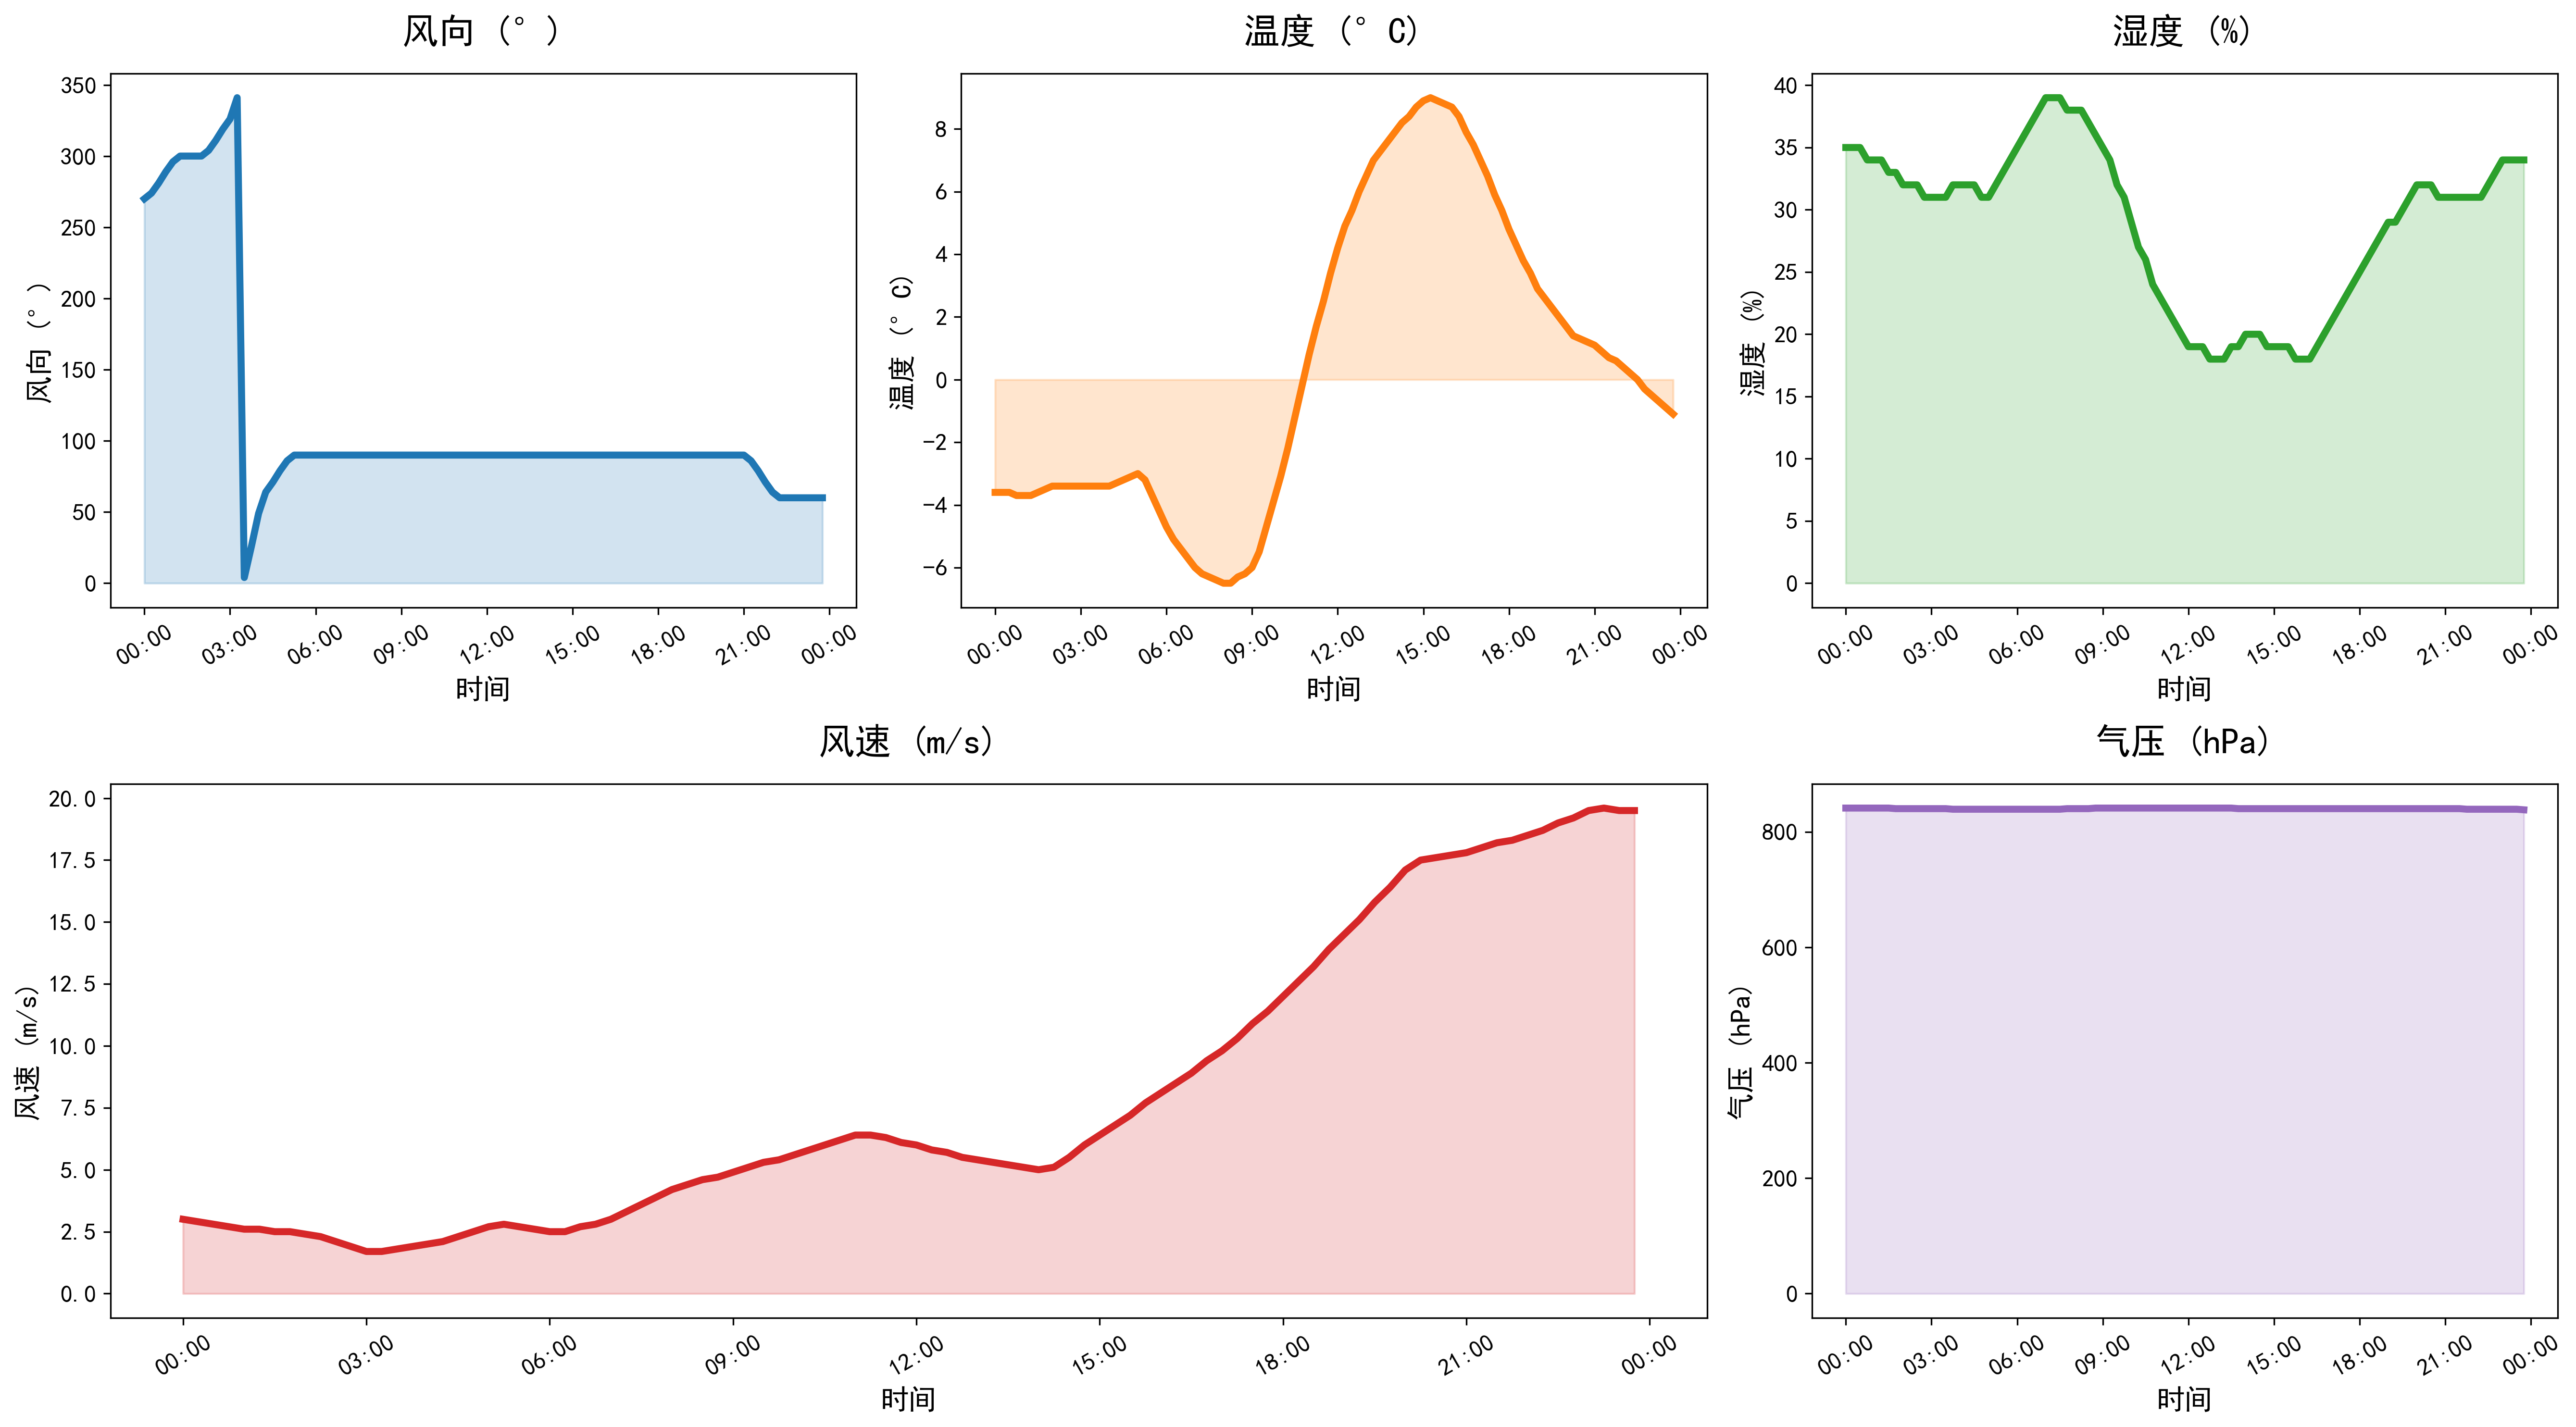

Values plotted in this chart, from the file beside it:
DATATIME, WINDSPEED, PREPOWER, WINDDIRECTION, TEMPERATURE, HUMIDITY, PRESSURE
2021-12-05 00:00:00, 3.0, 7786, 270, -3.6, 35, 841
2021-12-05 00:15:00, 2.9, 7459, 274, -3.6, 35, 841
2021-12-05 00:30:00, 2.8, 7239, 281, -3.6, 35, 841
2021-12-05 00:45:00, 2.7, 7018, 289, -3.7, 34, 841
2021-12-05 01:00:00, 2.6, 6798, 296, -3.7, 34, 841
2021-12-05 01:15:00, 2.6, 6263, 300, -3.7, 34, 841
2021-12-05 01:30:00, 2.5, 5414, 300, -3.6, 33, 841
2021-12-05 01:45:00, 2.5, 4566, 300, -3.5, 33, 840
2021-12-05 02:00:00, 2.4, 3717, 300, -3.4, 32, 840
2021-12-05 02:15:00, 2.3, 3219, 304, -3.4, 32, 840
2021-12-05 02:30:00, 2.1, 3072, 311, -3.4, 32, 840
2021-12-05 02:45:00, 1.9, 2925, 319, -3.4, 31, 840
2021-12-05 03:00:00, 1.7, 2777, 326, -3.4, 31, 840
2021-12-05 03:15:00, 1.7, 2657, 341, -3.4, 31, 840
2021-12-05 03:30:00, 1.8, 2563, 4, -3.4, 31, 840
2021-12-05 03:45:00, 1.9, 2470, 26, -3.4, 32, 839
2021-12-05 04:00:00, 2.0, 2376, 49, -3.4, 32, 839
2021-12-05 04:15:00, 2.1, 2443, 64, -3.3, 32, 839
2021-12-05 04:30:00, 2.3, 2669, 71, -3.2, 32, 839
2021-12-05 04:45:00, 2.5, 2894, 79, -3.1, 31, 839
2021-12-05 05:00:00, 2.7, 3120, 86, -3.0, 31, 839
2021-12-05 05:15:00, 2.8, 3548, 90, -3.2, 32, 839
2021-12-05 05:30:00, 2.7, 4177, 90, -3.7, 33, 839
2021-12-05 05:45:00, 2.6, 4806, 90, -4.2, 34, 839
2021-12-05 06:00:00, 2.5, 5435, 90, -4.7, 35, 839
2021-12-05 06:15:00, 2.5, 5900, 90, -5.1, 36, 839
2021-12-05 06:30:00, 2.7, 6437, 90, -5.4, 37, 839
2021-12-05 06:45:00, 2.8, 6864, 90, -5.7, 38, 839
2021-12-05 07:00:00, 3.0, 7180, 90, -6.0, 39, 839
2021-12-05 07:15:00, 3.3, 7523, 90, -6.2, 39, 839
2021-12-05 07:30:00, 3.6, 7861, 90, -6.3, 39, 839
2021-12-05 07:45:00, 3.9, 8778, 90, -6.4, 38, 840
2021-12-05 08:00:00, 4.2, 9695, 90, -6.5, 38, 840
2021-12-05 08:15:00, 4.4, 10668, 90, -6.5, 38, 840
2021-12-05 08:30:00, 4.6, 11697, 90, -6.3, 37, 840
2021-12-05 08:45:00, 4.7, 12726, 90, -6.2, 36, 841
2021-12-05 09:00:00, 4.9, 13755, 90, -6.0, 35, 841
2021-12-05 09:15:00, 5.1, 15111, 90, -5.5, 34, 841
2021-12-05 09:30:00, 5.3, 16793, 90, -4.7, 32, 841
2021-12-05 09:45:00, 5.4, 18475, 90, -3.9, 31, 841
2021-12-05 10:00:00, 5.6, 20158, 90, -3.1, 29, 841
2021-12-05 10:15:00, 5.8, 21713, 90, -2.2, 27, 841
2021-12-05 10:30:00, 6.0, 23143, 90, -1.2, 26, 841
2021-12-05 10:45:00, 6.2, 24573, 90, -0.2, 24, 841
2021-12-05 11:00:00, 6.4, 26003, 90, 0.8, 23, 841
2021-12-05 11:15:00, 6.4, 27445, 90, 1.7, 22, 841
2021-12-05 11:30:00, 6.3, 28901, 90, 2.5, 21, 841
2021-12-05 11:45:00, 6.1, 30358, 90, 3.4, 20, 841
2021-12-05 12:00:00, 6.0, 31814, 90, 4.2, 19, 841
2021-12-05 12:15:00, 5.8, 31543, 90, 4.9, 19, 841
2021-12-05 12:30:00, 5.7, 29546, 90, 5.4, 19, 841
2021-12-05 12:45:00, 5.5, 27548, 90, 6.0, 18, 841
2021-12-05 13:00:00, 5.4, 25551, 90, 6.5, 18, 841
2021-12-05 13:15:00, 5.3, 25282, 90, 7.0, 18, 841
2021-12-05 13:30:00, 5.2, 26740, 90, 7.3, 19, 841
2021-12-05 13:45:00, 5.1, 28198, 90, 7.6, 19, 840
2021-12-05 14:00:00, 5.0, 29657, 90, 7.9, 20, 840
2021-12-05 14:15:00, 5.1, 32009, 90, 8.2, 20, 840
2021-12-05 14:30:00, 5.5, 35257, 90, 8.4, 20, 840
2021-12-05 14:45:00, 6.0, 38503, 90, 8.7, 19, 840
... 36 more rows
